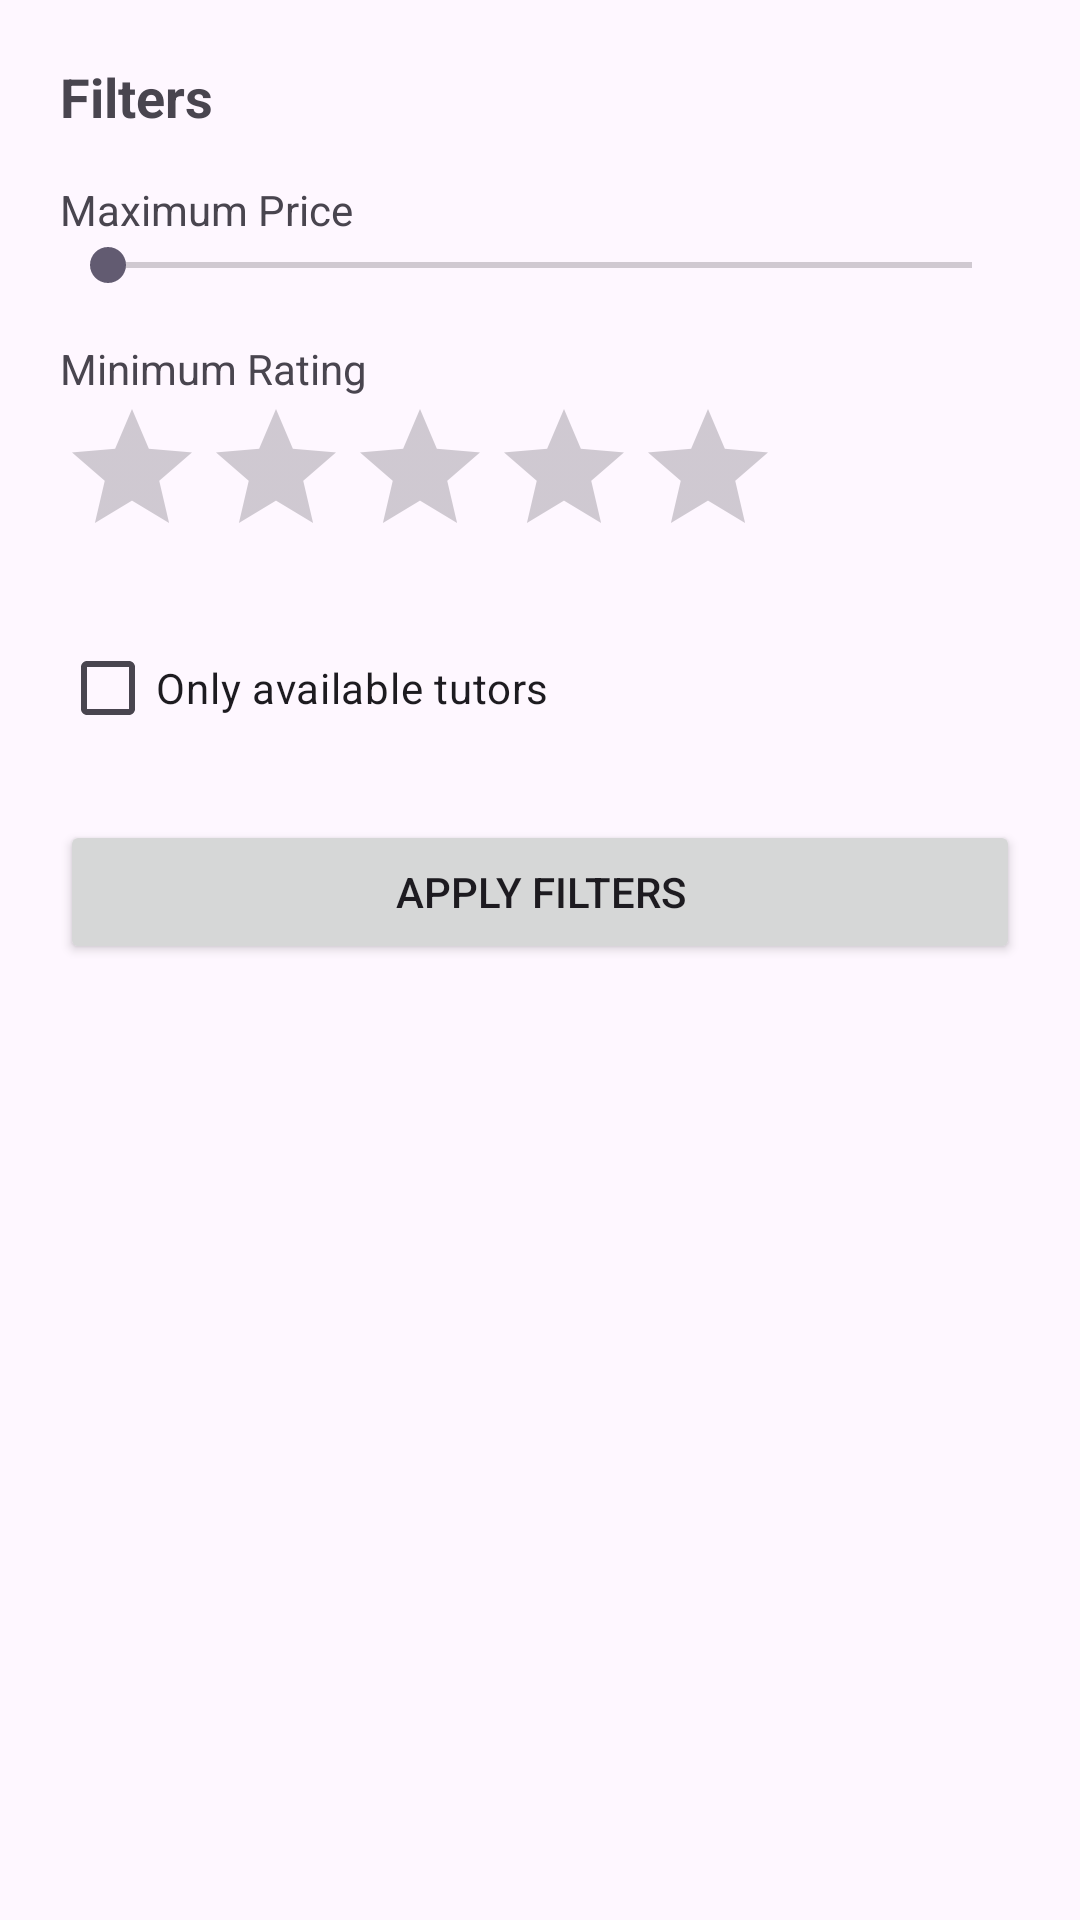

Layout XML and referenced resources for this Android screen:
<!-- AndroidManifest.xml: application theme Theme.Tutorsapp -->
<!-- res/layout/bottomsheet_filters.xml -->
<?xml version="1.0" encoding="utf-8"?>
<LinearLayout xmlns:android="http://schemas.android.com/apk/res/android"
    android:layout_width="match_parent"
    android:layout_height="wrap_content"
    android:padding="20dp"
    android:orientation="vertical">

    <TextView
        android:layout_width="wrap_content"
        android:layout_height="wrap_content"
        android:text="Filters"
        android:textSize="18sp"
        android:textStyle="bold"
        android:layout_marginBottom="16dp"/>

    <TextView
        android:layout_width="wrap_content"
        android:layout_height="wrap_content"
        android:text="Maximum Price"/>

    <SeekBar
        android:id="@+id/seekPrice"
        android:layout_width="match_parent"
        android:layout_height="wrap_content"
        android:max="100"/>

    <TextView
        android:layout_width="wrap_content"
        android:layout_height="wrap_content"
        android:text="Minimum Rating"
        android:layout_marginTop="16dp"/>

    <RatingBar
        android:id="@+id/ratingFilter"
        android:layout_width="wrap_content"
        android:layout_height="wrap_content"
        android:numStars="5"
        android:stepSize="1"/>

    <CheckBox
        android:id="@+id/checkAvailable"
        android:layout_width="wrap_content"
        android:layout_height="wrap_content"
        android:text="Only available tutors"
        android:layout_marginTop="16dp"/>

    <Button
        android:id="@+id/btnApplyFilters"
        android:layout_width="match_parent"
        android:layout_height="wrap_content"
        android:text="Apply Filters"
        android:layout_marginTop="20dp"/>

</LinearLayout>
<!-- resources referenced by this layout -->
<resources>
  <style name="Theme.Tutorsapp" parent="Base.Theme.Tutorsapp" />
  <style name="Base.Theme.Tutorsapp" parent="Theme.Material3.DayNight.NoActionBar">
          
          
      </style>
</resources>
